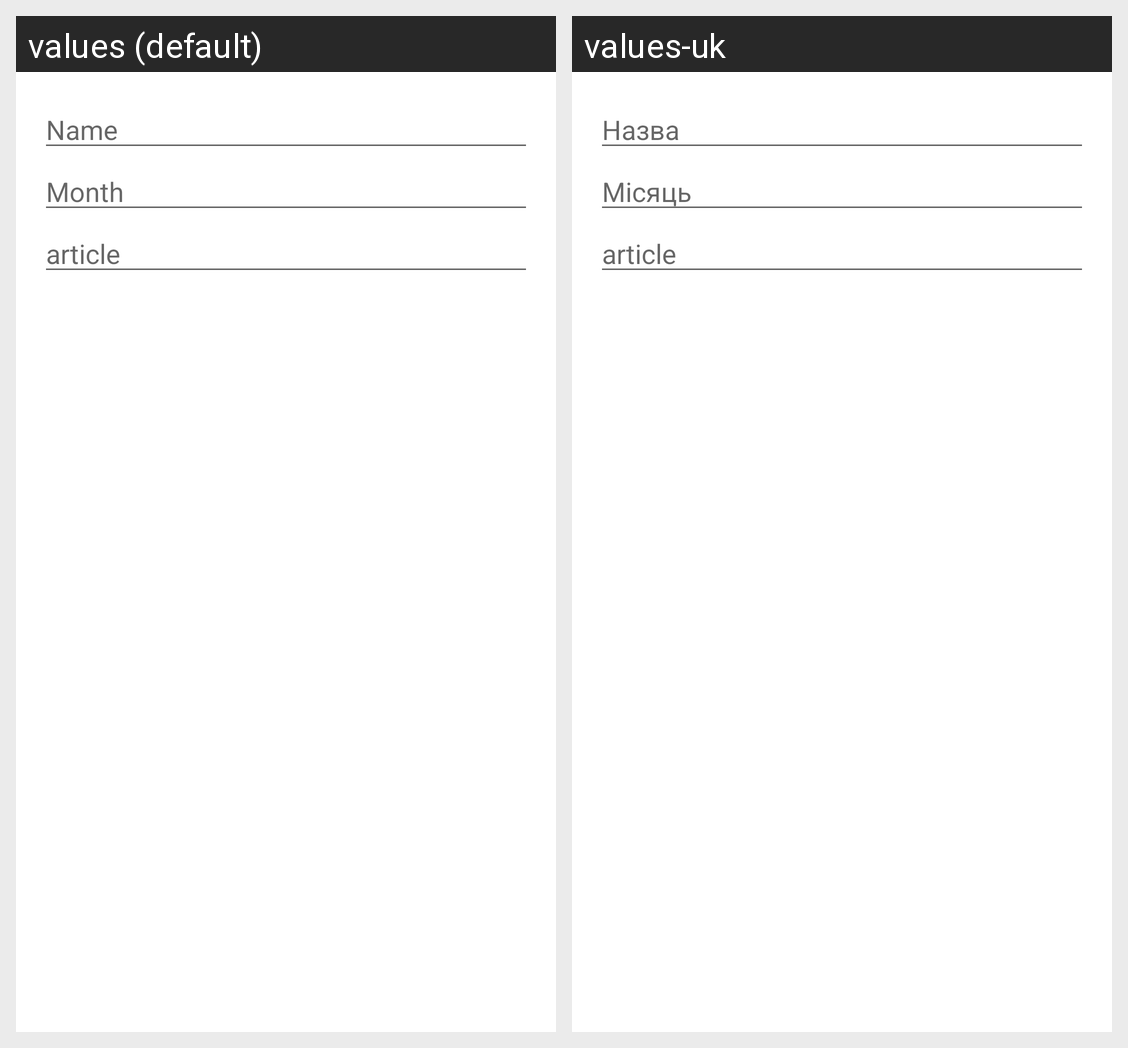

For this localized Android screen grid, give each drawn string resource with its value in every locale shown.
Android screen res/layout/dialog_add_manager.xml rendered under 2 locales, left to right: values (default), values-uk. Device: Nexus 5 (rendered at 1080×1920; each locale shown at half size, 540×960, under a caption strip naming it); theme Theme.LawyerManager.
Strings drawn on this screen, with the default value and each locale's value (text and hints the layout hard-codes, and strings that could not be matched under every locale, appear in the picture but are not listed):

name_of_lawyer
  values: Name
  values-uk: Назва

month
  values: Month
  values-uk: Місяць

size
  values: article
  values-uk: article  [not translated; the default value is used]
